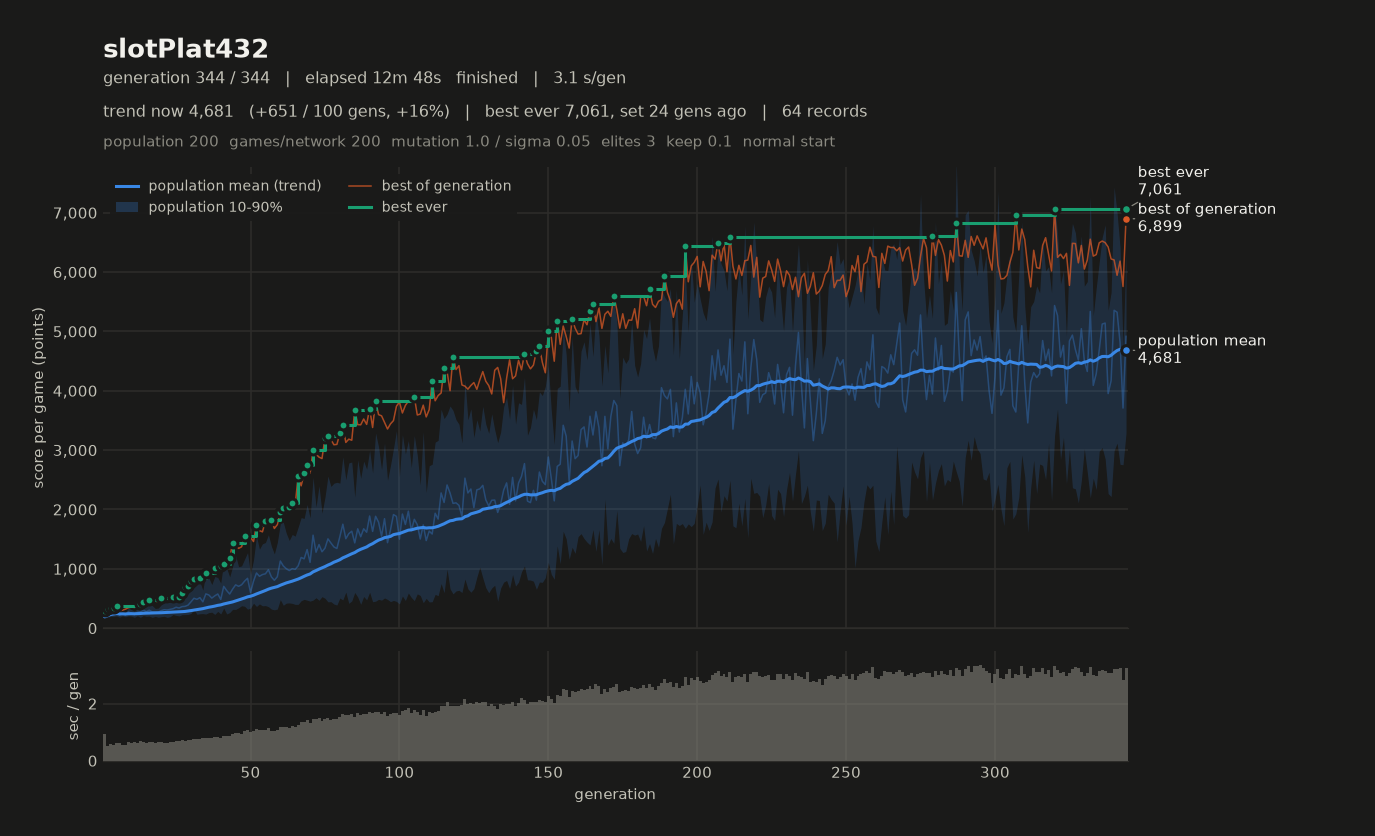

Source data for this figure (header and first rows):
# name=slotPlat432 generations=344 popul…, 3, 1, 2) monsterFraction=0.0 monsterMult=1.0 f…
gen, elapsed_s, mean, median, p10, p90, best, chosen
1, 0.94, 190.5, 190.6, 170, 210.2, 293.6, 237.5
2, 1.47, 232.5, 228.4, 183.4, 281.9, 329.5, 329.5
3, 2.04, 265.4, 261.7, 199.1, 328.3, 336.3, 288
4, 2.60, 268.7, 278.3, 198.6, 319.5, 340.5, 280.5
5, 3.23, 272.7, 265.9, 205.7, 344.4, 379.3, 379.3
6, 3.84, 218.9, 216.1, 184.9, 253.4, 292.9, 266.7
7, 4.40, 241.9, 242.8, 206.4, 273.4, 302.9, 278.2
8, 4.96, 224.7, 222.5, 191.3, 266.6, 320.4, 292.6
9, 5.61, 273.3, 274.5, 206.5, 337.3, 344.8, 318
10, 6.23, 252.4, 248.2, 202.6, 312.1, 354.9, 297.9
11, 6.87, 229, 219.7, 183.5, 288.5, 349.8, 305.3
12, 7.50, 266.3, 263.4, 209.2, 327.4, 358.9, 342.8
13, 8.20, 276.1, 280.1, 182.4, 358.9, 411, 346.8
14, 8.85, 305.8, 311, 212.4, 393.8, 436.2, 436.2
15, 9.48, 279.1, 274.3, 200.4, 364.1, 406, 366.9
16, 10.13, 302.6, 295.9, 204.1, 427, 468.1, 399.5
17, 10.78, 274.1, 255.6, 182.6, 380.6, 427.3, 390.1
18, 11.41, 268.8, 267.1, 198.8, 332.2, 458.1, 458.1
19, 12.07, 267.9, 273.7, 184.7, 338.2, 441.7, 390
20, 12.72, 295.3, 294.2, 193.3, 392.1, 501.2, 501.2
21, 13.35, 311, 302.4, 200, 426.4, 482.3, 413.2
22, 13.97, 306.6, 313.6, 181.8, 424.9, 487.1, 392.7
23, 14.61, 316.8, 313.5, 193.5, 438.9, 485.5, 480.4
24, 15.27, 327.9, 323.9, 230.8, 429.9, 519.4, 446
25, 15.96, 352.8, 361.1, 215, 472.6, 516.3, 454.5
26, 16.64, 338.9, 341, 206.2, 459.4, 526.3, 500.4
27, 17.35, 362.9, 365.1, 227.2, 486.2, 594.8, 565.8
28, 18.04, 367.1, 351.1, 228.7, 532, 697.6, 638
29, 18.75, 387.6, 380.8, 230.2, 579.5, 716.8, 629.5
30, 19.46, 443.7, 448.4, 247.4, 625.6, 788.1, 735.1
31, 20.21, 503.8, 511, 315.5, 680.8, 833.5, 671.2
32, 20.98, 485.8, 479.8, 234.8, 726, 820.3, 706.5
33, 21.74, 514.3, 514.6, 243, 777.1, 838.4, 838.4
34, 22.52, 444.5, 429.3, 245.2, 641, 801.1, 786.8
35, 23.32, 577.9, 565.9, 238.2, 940.8, 932.2, 849.5
36, 24.12, 559.3, 555, 262.3, 847.1, 917.6, 879.9
37, 24.93, 506.6, 510.5, 269.9, 734.5, 923.5, 838.1
38, 25.77, 544.9, 533.6, 231.3, 870, 1015, 1015
39, 26.59, 576.2, 580.9, 282.9, 853.4, 958.3, 958.3
40, 27.40, 484.3, 478.9, 239.1, 760.4, 1046, 1046
41, 28.27, 704.5, 689.2, 338.6, 1115, 1075, 1075
42, 29.13, 633.4, 670.1, 239.6, 1011, 1062, 899.3
43, 29.99, 575.3, 588.1, 263.1, 863.2, 1187, 1187
44, 30.92, 659, 639.8, 317.5, 1040, 1432, 1432
45, 31.90, 730, 685, 315.7, 1223, 1401, 1247
46, 32.87, 705.3, 730, 343.7, 1035, 1344, 1344
47, 33.82, 731.2, 722.5, 378.1, 1050, 1371, 1371
48, 34.87, 792.1, 801, 369.3, 1162, 1553, 1553
49, 35.93, 840.4, 884, 320.4, 1274, 1490, 1435
50, 36.93, 600.9, 568.8, 338.1, 908, 1534, 1416
51, 37.96, 790.9, 799.8, 420.7, 1147, 1460, 1393
52, 39.06, 929.9, 922.4, 365.6, 1548, 1739, 1399
53, 40.12, 874.3, 874.1, 409.1, 1331, 1645, 1622
54, 41.21, 903.2, 906.3, 376.7, 1422, 1623, 1623
55, 42.28, 916.6, 878, 380.6, 1443, 1803, 1803
56, 43.42, 985.1, 988.4, 362.4, 1574, 1737, 1737
57, 44.47, 865, 848.3, 321.5, 1382, 1830, 1830
58, 45.50, 806.7, 822.4, 308.9, 1251, 1680, 1675
59, 46.59, 867.2, 890.3, 322.2, 1444, 1745, 1745
... 285 more rows
